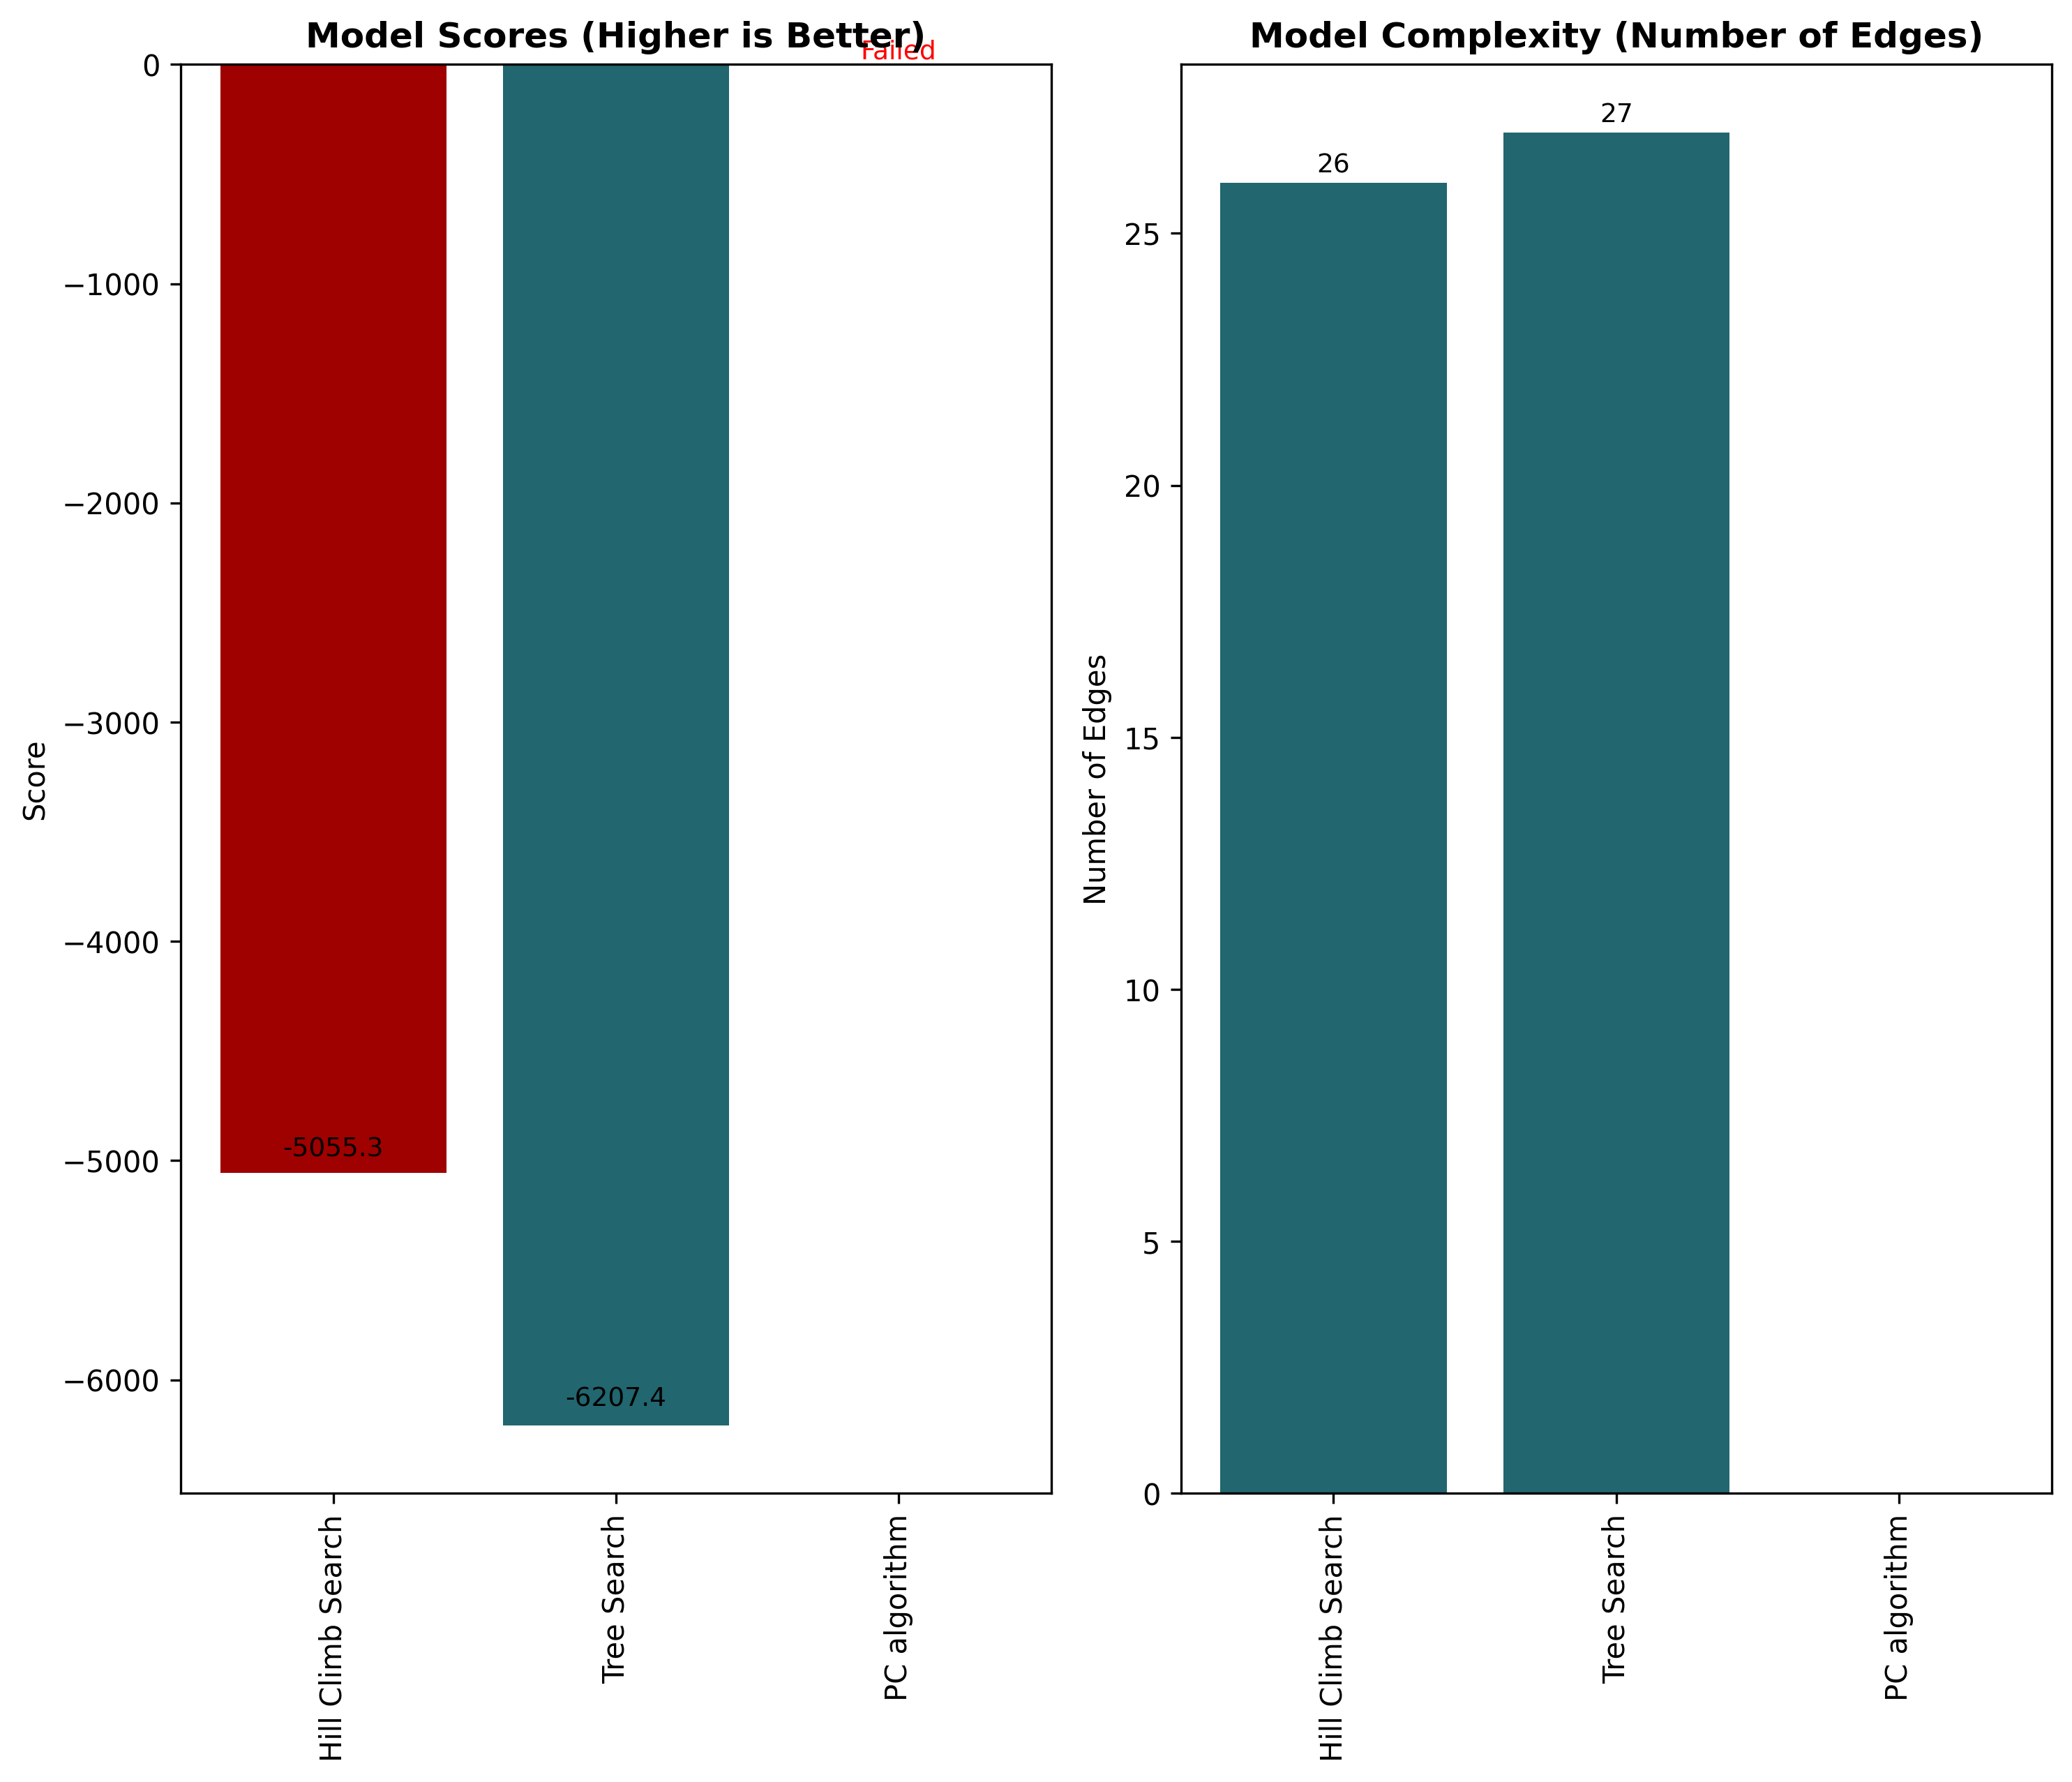

Values plotted in this chart, from the file beside it:
Estimator, Score, Edges, Nodes
Hill Climb Search, -5055, 26, 28
Tree Search, -6207, 27, 28
PC algorithm, Failed, 22, 28
